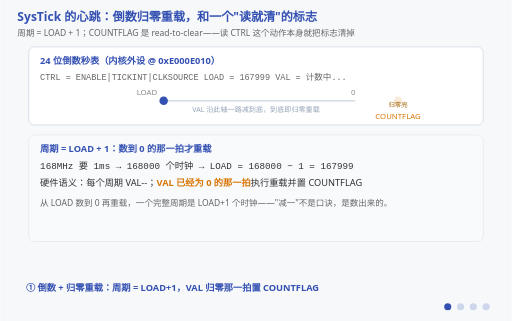
t = 0.00 s
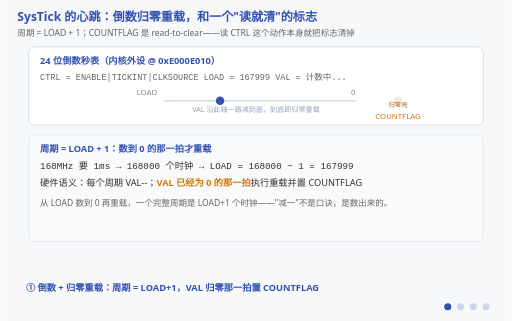
t = 1.50 s
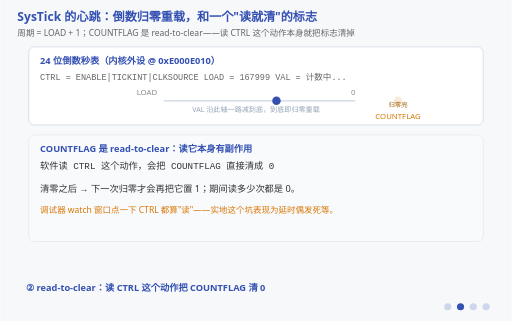
t = 3.00 s
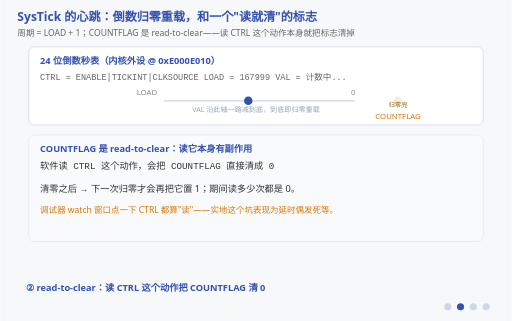
t = 5.25 s
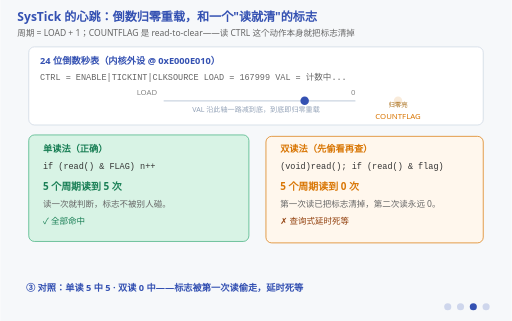
t = 6.75 s
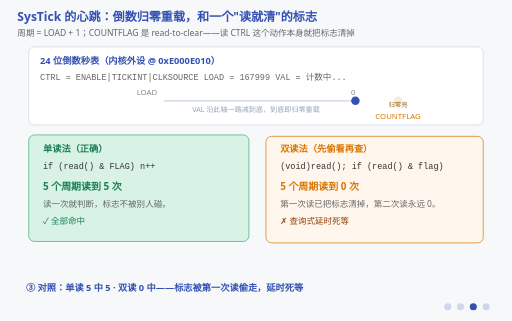
t = 8.25 s

The animated SVG that drew these frames (rendered in a browser with its animation timeline set to each time). Animation: 14 SMIL elements (animate=14); frames cover the first 8.25 s, repeats indefinitely.

<svg xmlns="http://www.w3.org/2000/svg" viewBox="0 0 720 452" font-family="'Segoe UI','Microsoft YaHei',sans-serif">
  <title>SysTick 的心跳：倒数归零重载，和一个"读一次就清"的标志</title>
  <desc>四阶段动画：SysTick 是 24 位倒数秒表，LOAD 定周期、VAL 看进度、CTRL 开关机。计数从 LOAD 一路减到 0，第 LOAD+1 个时钟才归零重载并置 COUNTFLAG；COUNTFLAG 是 read-to-clear——读 CTRL 这个动作本身把它清 0。阶段三对比单读法（5 中 5）与"先偷看再查"的双读法（0 中）：标志被第一次读偷走，查询式延时死等。正确写法是读一次存进变量再判断。图上有一个真在跑的计数器：计数点沿 LOAD→0 一路递减、归零瞬间弹回 LOAD，COUNTFLAG 灯在每个 carry tick 点亮一次。</desc>
  <rect width="720" height="452" fill="#f6f8fa"/>
  <text x="24" y="30" font-size="17" font-weight="bold" fill="#3451b2">SysTick 的心跳：倒数归零重载，和一个"读就清"的标志</text>
  <text x="24" y="50" font-size="12" fill="#666">周期 = LOAD + 1；COUNTFLAG 是 read-to-clear——读 CTRL 这个动作本身就把标志清掉</text>

  <!-- ===== 定时器面板（常驻）：倒数计数轴 + COUNTFLAG 灯 ===== -->
  <rect x="40" y="66" width="640" height="110" rx="8" fill="#ffffff" stroke="#cbd5e1"/>
  <text x="56" y="90" font-size="13" font-weight="bold" fill="#3451b2">24 位倒数秒表（内核外设 @ 0xE000E010）</text>
  <text x="56" y="112" font-size="12" font-family="Consolas,monospace" fill="#666">CTRL = ENABLE|TICKINT|CLKSOURCE   LOAD = 167999   VAL = 计数中...</text>
  <!-- 倒数轴 -->
  <text x="192" y="134" font-size="11" fill="#888">LOAD</text>
  <line x1="230" y1="142" x2="500" y2="142" stroke="#cbd5e1" stroke-width="2"/>
  <text x="500" y="134" font-size="11" fill="#888" text-anchor="end">0</text>
  <text x="360" y="158" font-size="10" fill="#94a3b8" text-anchor="middle">VAL 沿此轴一路减到底，到底即归零重载</text>
  <!-- 跑动的计数点：LOAD→0 递减，到底瞬间弹回重载 -->
  <circle cx="230" cy="142" r="6" fill="#3451b2">
    <animate attributeName="cx" values="230;500;500;230" keyTimes="0;0.85;0.92;1" dur="1.2s" repeatCount="indefinite"/>
  </circle>
  <!-- COUNTFLAG 灯：每个 carry tick 亮一次（与计数点同步） -->
  <g transform="translate(560,142)">
    <circle r="6" fill="#d97706" opacity="0.15">
      <animate attributeName="opacity" values="0.15;1;0.15" keyTimes="0;0.04;0.1" dur="1.2s" repeatCount="indefinite"/>
    </circle>
  </g>
  <text x="560" y="168" font-size="11" fill="#d97706" text-anchor="middle">COUNTFLAG</text>
  <text x="560" y="150" font-size="9" fill="#a16207" text-anchor="middle">归零亮</text>

  <!-- ===== 阶段一：倒数与归零重载 ===== -->
  <g opacity="1">
    <animate attributeName="opacity" calcMode="discrete" values="1;0;0;0;0" keyTimes="0;0.25;0.5;0.75;1" dur="12s" repeatCount="indefinite"/>
    <rect x="40" y="190" width="640" height="150" rx="8" fill="#f8fafc" stroke="#e2e8f0"/>
    <text x="56" y="214" font-size="13" font-weight="bold" fill="#3451b2">周期 = LOAD + 1：数到 0 的那一拍才重载</text>
    <text x="56" y="238" font-size="13" font-family="Consolas,monospace" fill="#333">168MHz 要 1ms → 168000 个时钟 → LOAD = 168000 − 1 = 167999</text>
    <text x="56" y="262" font-size="13" fill="#333">硬件语义：每个周期 VAL--；<tspan fill="#d97706" font-weight="bold">VAL 已经为 0 的那一拍</tspan>执行重载并置 COUNTFLAG</text>
    <text x="56" y="290" font-size="12" fill="#666">从 LOAD 数到 0 再重载，一个完整周期是 LOAD+1 个时钟——"减一"不是口诀，是数出来的。</text>
  </g>

  <!-- ===== 阶段二：读就所见 / read-to-clear ===== -->
  <g opacity="0">
    <animate attributeName="opacity" calcMode="discrete" values="0;1;0;0;0" keyTimes="0;0.25;0.5;0.75;1" dur="12s" repeatCount="indefinite"/>
    <rect x="40" y="190" width="640" height="150" rx="8" fill="#f8fafc" stroke="#e2e8f0"/>
    <text x="56" y="214" font-size="13" font-weight="bold" fill="#3451b2">COUNTFLAG 是 read-to-clear：读它本身有副作用</text>
    <text x="56" y="238" font-size="13" font-family="Consolas,monospace" fill="#333">软件读 CTRL 这个动作，会把 COUNTFLAG 直接清成 0</text>
    <text x="56" y="270" font-size="13" fill="#333">清零之后 → 下一次归零才会再把它置 1；期间读多少次都是 0。</text>
    <text x="56" y="300" font-size="12" fill="#d97706">调试器 watch 窗口点一下 CTRL 都算"读"——实地这个坑表现为延时偶发死等。</text>
  </g>

  <!-- ===== 阶段三：单读 vs 双读对照 ===== -->
  <g opacity="0">
    <animate attributeName="opacity" calcMode="discrete" values="0;0;1;0;0" keyTimes="0;0.25;0.5;0.75;1" dur="12s" repeatCount="indefinite"/>
    <rect x="40" y="190" width="310" height="150" rx="8" fill="#d8f3e5" stroke="#3eaf7c"/>
    <text x="60" y="214" font-size="13" font-weight="bold" fill="#1a7f56">单读法（正确）</text>
    <text x="60" y="238" font-size="12" font-family="Consolas,monospace" fill="#333">if (read() &amp; FLAG) n++</text>
    <text x="60" y="268" font-size="14" font-weight="bold" fill="#1a7f56">5 个周期读到 5 次</text>
    <text x="60" y="292" font-size="12" fill="#666">读一次就判断，标志不被别人碰。</text>
    <text x="60" y="316" font-size="12" fill="#1a7f56">✓ 全部命中</text>
    <rect x="374" y="192" width="306" height="150" rx="8" fill="#fff7ed" stroke="#d97706"/>
    <text x="394" y="214" font-size="13" font-weight="bold" fill="#d97706">双读法（先偷看再查）</text>
    <text x="394" y="238" font-size="12" font-family="Consolas,monospace" fill="#333">(void)read(); if (read() &amp; flag)</text>
    <text x="394" y="268" font-size="14" font-weight="bold" fill="#d97706">5 个周期读到 0 次</text>
    <text x="394" y="292" font-size="12" fill="#666">第一次读已把标志清掉，第二次读永远 0。</text>
    <text x="394" y="316" font-size="12" fill="#92400e">✗ 查询式延时死等</text>
  </g>

  <!-- ===== 阶段四：正确写法 ===== -->
  <g opacity="0">
    <animate attributeName="opacity" calcMode="discrete" values="0;0;0;1;0" keyTimes="0;0.25;0.5;0.75;1" dur="12s" repeatCount="indefinite"/>
    <rect x="40" y="190" width="640" height="150" rx="8" fill="#f8fafc" stroke="#e2e8f0"/>
    <text x="56" y="214" font-size="13" font-weight="bold" fill="#3451b2">正确写法：读一次，存进变量，再判断</text>
    <text x="56" y="242" font-size="13" font-family="Consolas,monospace" fill="#333">uint32_t f = SysTick-&gt;CTRL;</text>
    <text x="56" y="264" font-size="13" font-family="Consolas,monospace" fill="#333">if (f &amp; SysTick_CTRL_COUNTFLAG_Msk) { n++; }</text>
    <text x="56" y="296" font-size="12" fill="#666">一次性把"读到并判断"做完，不留下第二次读的机会——现场在判断前那一刻就冻结。</text>
    <text x="56" y="320" font-size="12" fill="#3eaf7c">同一原则贯穿全站：S9 采样超时、F 篇事件等待，都是"读一次用一次"。</text>
  </g>

  <!-- 阶段字幕 -->
  <g font-size="13" font-weight="bold" fill="#3451b2">
    <g opacity="1"><animate attributeName="opacity" calcMode="discrete" values="1;0;0;0;1" keyTimes="0;0.25;0.5;0.75;1" dur="12s" repeatCount="indefinite"/>
      <text x="36" y="410">① 倒数 + 归零重载：周期 = LOAD+1，VAL 归零那一拍置 COUNTFLAG</text></g>
    <g opacity="0"><animate attributeName="opacity" calcMode="discrete" values="0;1;0;0;0" keyTimes="0;0.25;0.5;0.75;1" dur="12s" repeatCount="indefinite"/>
      <text x="36" y="410">② read-to-clear：读 CTRL 这个动作把 COUNTFLAG 清 0</text></g>
    <g opacity="0"><animate attributeName="opacity" calcMode="discrete" values="0;0;1;0;0" keyTimes="0;0.25;0.5;0.75;1" dur="12s" repeatCount="indefinite"/>
      <text x="36" y="410">③ 对照：单读 5 中 5 · 双读 0 中——标志被第一次读偷走，延时死等</text></g>
    <g opacity="0"><animate attributeName="opacity" calcMode="discrete" values="0;0;0;1;0" keyTimes="0;0.25;0.5;0.75;1" dur="12s" repeatCount="indefinite"/>
      <text x="36" y="410">④ 正解：读一次存进变量再判断，不留第二次读取的机会</text></g>
  </g>

  <!-- 阶段指示点 -->
  <g transform="translate(630,432)" fill="#3451b2">
    <circle cx="0" cy="0" r="5"><animate attributeName="opacity" calcMode="discrete" values="1;0.2;0.2;0.2;0.2" keyTimes="0;0.25;0.5;0.75;1" dur="12s" repeatCount="indefinite"/></circle>
    <circle cx="18" cy="0" r="5"><animate attributeName="opacity" calcMode="discrete" values="0.2;1;0.2;0.2;0.2" keyTimes="0;0.25;0.5;0.75;1" dur="12s" repeatCount="indefinite"/></circle>
    <circle cx="36" cy="0" r="5"><animate attributeName="opacity" calcMode="discrete" values="0.2;0.2;1;0.2;0.2" keyTimes="0;0.25;0.5;0.75;1" dur="12s" repeatCount="indefinite"/></circle>
    <circle cx="54" cy="0" r="5"><animate attributeName="opacity" calcMode="discrete" values="0.2;0.2;0.2;1;0.2" keyTimes="0;0.25;0.5;0.75;1" dur="12s" repeatCount="indefinite"/></circle>
  </g>
</svg>
